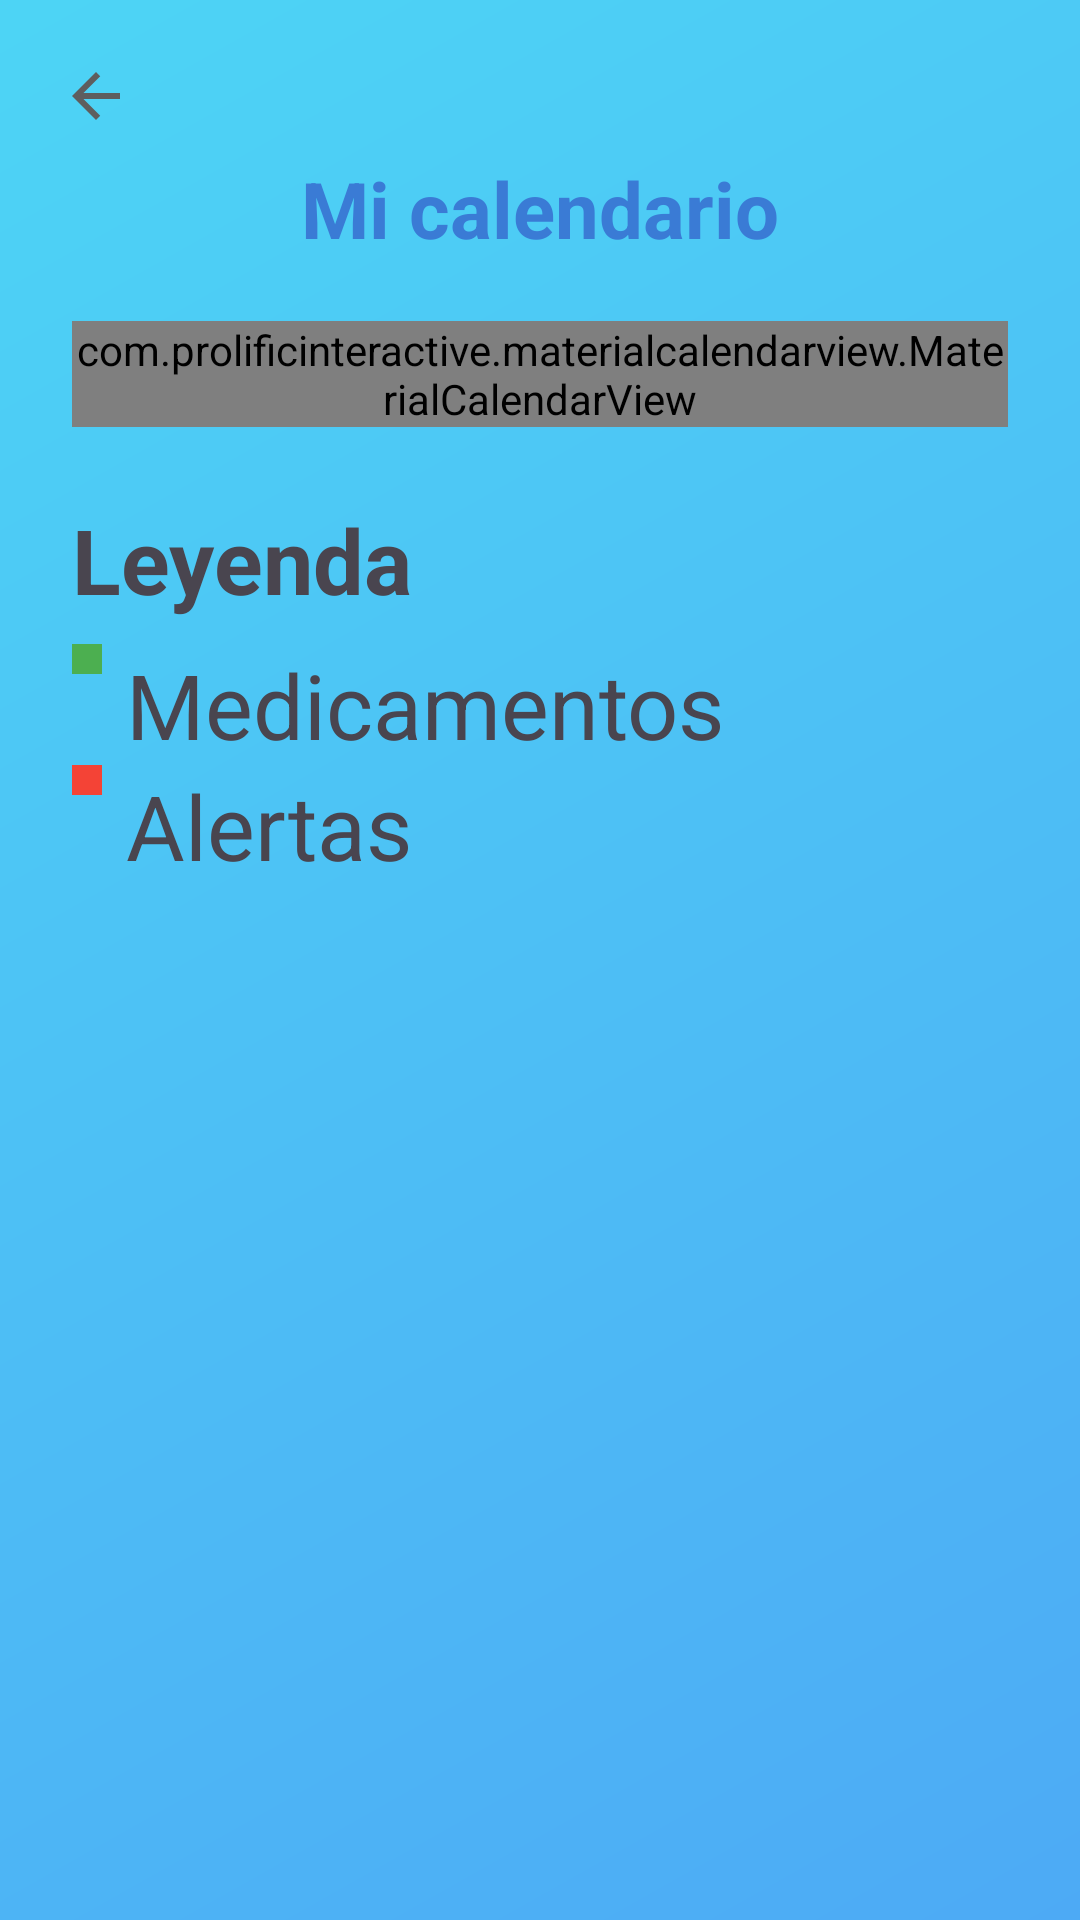

Produce the Android XML layout that renders to this screen, including the resource entries it uses.
<!-- AndroidManifest.xml: application theme Theme.PastilleroDigital -->
<!-- res/layout/activity_list_days.xml -->
<?xml version="1.0" encoding="utf-8"?>
<androidx.constraintlayout.widget.ConstraintLayout
    xmlns:android="http://schemas.android.com/apk/res/android"
    xmlns:app="http://schemas.android.com/apk/res-auto"
    android:id="@+id/main"
    android:layout_width="match_parent"
    android:layout_height="match_parent"
    android:background="@drawable/bg_gradient">

    <LinearLayout
        android:layout_width="0dp"
        android:layout_height="0dp"
        android:orientation="vertical"
        android:padding="12dp"
        app:layout_constraintTop_toTopOf="parent"
        app:layout_constraintBottom_toBottomOf="parent"
        app:layout_constraintStart_toStartOf="parent"
        app:layout_constraintEnd_toEndOf="parent">

        <ImageButton
            android:id="@+id/imageButton"
            android:layout_width="40dp"
            android:layout_height="40dp"
            android:background="@android:color/transparent"
            android:src="@drawable/ic_back"/>

        <TextView
            android:id="@+id/tvCalendarOwner"
            android:layout_width="match_parent"
            android:layout_height="wrap_content"
            android:text="Mi calendario"
            android:textSize="26sp"
            android:textStyle="bold"
            android:textColor="@color/blue_primary"
            android:gravity="center"
            android:layout_marginBottom="8dp"
            android:clickable="true"
            android:focusable="true"
            android:background="?attr/selectableItemBackground"/>

        <com.prolificinteractive.materialcalendarview.MaterialCalendarView
            android:id="@+id/calendarView"
            android:layout_width="match_parent"
            android:layout_height="wrap_content"
            android:layout_margin="12dp"
            android:background="@color/white"
            app:mcv_showOtherDates="all"
            app:mcv_selectionColor="@color/blue_primary"
            app:mcv_firstDayOfWeek="monday"/>

        <LinearLayout
            android:layout_width="match_parent"
            android:layout_height="wrap_content"
            android:orientation="vertical"
            android:padding="12dp">

            <TextView
                android:layout_height="wrap_content"
                android:layout_width="wrap_content"
                android:text="Leyenda"
                android:textStyle="bold"
                android:textSize="30sp"
                android:layout_marginBottom="8dp"/>

            <LinearLayout
                android:layout_height="wrap_content"
                android:layout_width="wrap_content"
                android:orientation="horizontal">

                <View
                    android:layout_width="10dp"
                    android:layout_height="10dp"
                    android:background="#4CAF50"
                    android:layout_marginEnd="8dp"/>

                <TextView
                    android:layout_height="wrap_content"
                    android:layout_width="wrap_content"
                    android:textSize="30sp"
                    android:text="Medicamentos"/>
            </LinearLayout>

            <LinearLayout
                android:layout_height="wrap_content"
                android:layout_width="wrap_content"
                android:orientation="horizontal">

                <View
                    android:layout_width="10dp"
                    android:layout_height="10dp"
                    android:background="#F44336"
                    android:layout_marginEnd="8dp"/>

                <TextView
                    android:layout_height="wrap_content"
                    android:layout_width="wrap_content"
                    android:textSize="30sp"
                    android:text="Alertas"/>
            </LinearLayout>


        </LinearLayout>

    </LinearLayout>

</androidx.constraintlayout.widget.ConstraintLayout>
<!-- resources referenced by this layout -->
<resources>
  <color name="blue_primary">#3A7BD5</color>
  <color name="white">#FFFFFFFF</color>
  <!-- drawable bg_gradient (drawable) -->
  <?xml version="1.0" encoding="utf-8"?>
  <shape xmlns:android="http://schemas.android.com/apk/res/android">
      <gradient
          android:startColor="#CC2196F3"
          android:endColor="#CC21CBF3"
          android:angle="135"/>
  </shape>
  <!-- drawable ic_back (drawable) -->
  <vector xmlns:android="http://schemas.android.com/apk/res/android" android:autoMirrored="true" android:height="24dp" android:tint="#5E5E5E" android:viewportHeight="24" android:viewportWidth="24" android:width="24dp">
        
      <path android:fillColor="@android:color/white" android:pathData="M20,11H7.83l5.59,-5.59L12,4l-8,8 8,8 1.41,-1.41L7.83,13H20v-2z"/>
      
  </vector>
  <style name="Theme.PastilleroDigital" parent="Theme.Material3.DayNight.NoActionBar">
          <item name="colorPrimary">@color/blue_primary</item>
          <item name="colorPrimaryVariant">@color/blue_primary</item>
          <item name="colorOnPrimary">@color/white</item>
      </style>
</resources>
